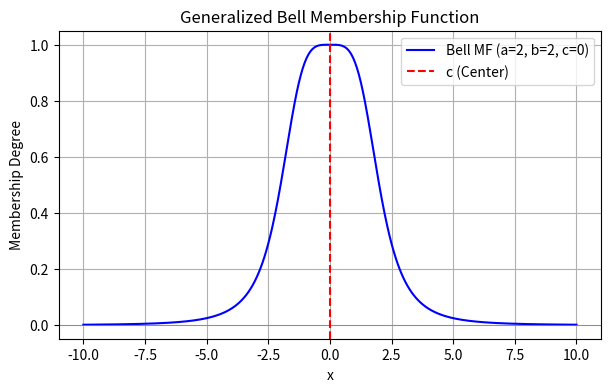
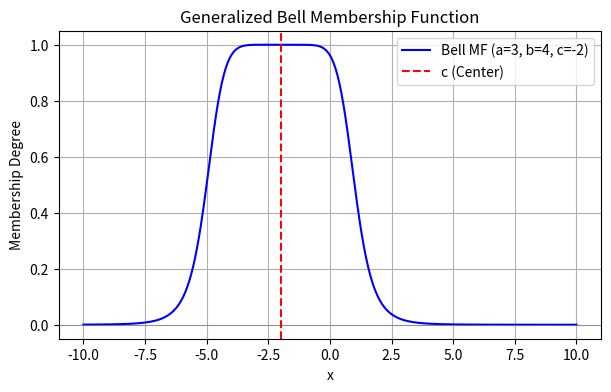

Write Python code to recreate these figures, in order.
#         (d)    Generalized Bell MF

import numpy as np
import matplotlib.pyplot as plt

def generalized_bell_mf(x, a, b, c):
    """
    Compute the Generalized Bell membership function.

    :param x: Input values (numpy array)
    :param a: Width parameter (spread)
    :param b: Slope parameter (controls shape)
    :param c: Center of the curve
    :return: Membership values (numpy array)
    """
    return 1 / (1 + np.abs((x - c) / a) ** (2 * b))

def plot_generalized_bell_mf(a, b, c, x_range=(-10, 10)):
    """
    Plot the Generalized Bell membership function.

    :param a: Width parameter (spread)
    :param b: Slope parameter (controls shape)
    :param c: Center of the curve
    :param x_range: Range of x values for plotting
    """
    x = np.linspace(x_range[0], x_range[1], 500)
    y = generalized_bell_mf(x, a, b, c)

    plt.figure(figsize=(7, 4))
    plt.plot(x, y, label=f'Bell MF (a={a}, b={b}, c={c})', color='b')
    plt.xlabel('x')
    plt.ylabel('Membership Degree')
    plt.title('Generalized Bell Membership Function')
    plt.axhline(0, color='gray', lw=0.5)
    plt.axvline(c, color='r', linestyle='--', label="c (Center)")
    plt.legend()
    plt.grid(True)
    plt.show()

# Example usage with different parameter values
plot_generalized_bell_mf(a=2, b=2, c=0)
plot_generalized_bell_mf(a=3, b=4, c=-2)
